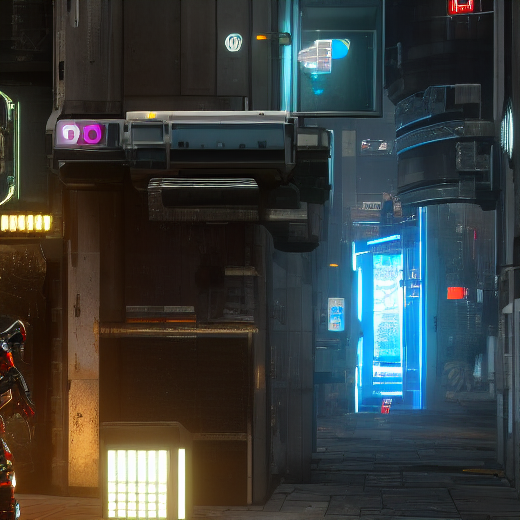
Generation parameters embedded in this image by ComfyUI (PNG 'prompt' text chunk: the API-format workflow graph, JSON):
{"3":{"inputs":{"seed":356919938602802,"steps":20,"cfg":7.0,"sampler_name":"euler","scheduler":"normal","denoise":1.0,"model":["4",0],"positive":["6",0],"negative":["7",0],"latent_image":["5",0]},"class_type":"KSampler","_meta":{"title":"KSampler"}},"4":{"inputs":{"ckpt_name":"v1-5-pruned.safetensors"},"class_type":"CheckpointLoaderSimple","_meta":{"title":"Load Checkpoint"}},"5":{"inputs":{"width":520,"height":520,"batch_size":1},"class_type":"EmptyLatentImage","_meta":{"title":"Empty Latent Image"}},"6":{"inputs":{"text":"cyberpunk mercenary, ultra-detailed, wearing advanced cybernetic armor with glowing blue circuits, futuristic helmet with a digital HUD display, dual-wielding neon-lit katanas, standing in a dark alley with rain pouring down, cinematic lighting\n","clip":["4",1]},"class_type":"CLIPTextEncode","_meta":{"title":"CLIP Text Encode (Prompt)"}},"7":{"inputs":{"text":"low quality, worst quality, blurry, bad anatomy, extra limbs, distorted faces, overexposed, oversaturated colors, low detail, washed out, ugly, low resolution\n","clip":["4",1]},"class_type":"CLIPTextEncode","_meta":{"title":"CLIP Text Encode (Prompt)"}},"8":{"inputs":{"samples":["3",0],"vae":["4",2]},"class_type":"VAEDecode","_meta":{"title":"VAE Decode"}},"9":{"inputs":{"filename_prefix":"ComfyUI","images":["8",0]},"class_type":"SaveImage","_meta":{"title":"Save Image"}}}